Dataset: data (GitHub, gokul028h/sugarcane_disease). Classes: bacterial blights, healthy, mosaic, red rot, rust, yellow.

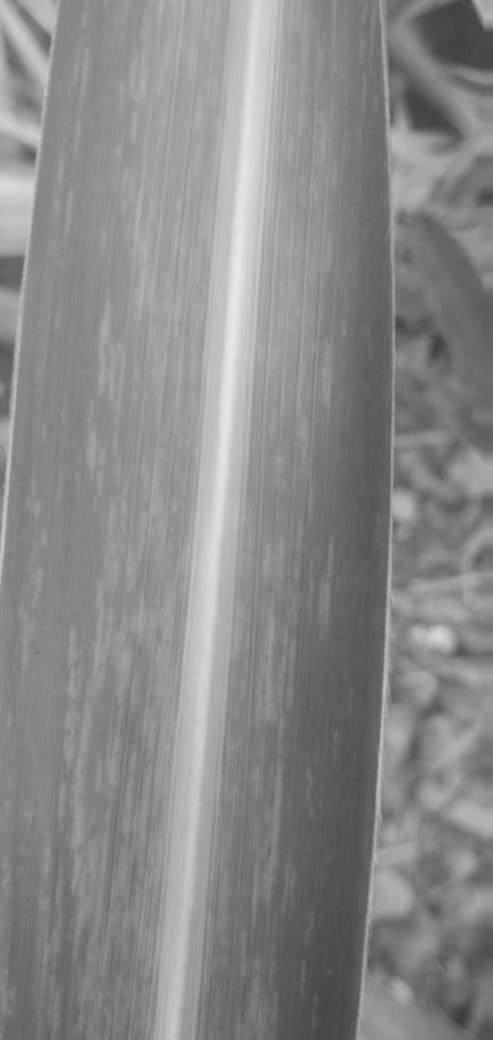
Label: mosaic

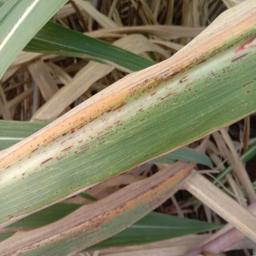
Label: rust

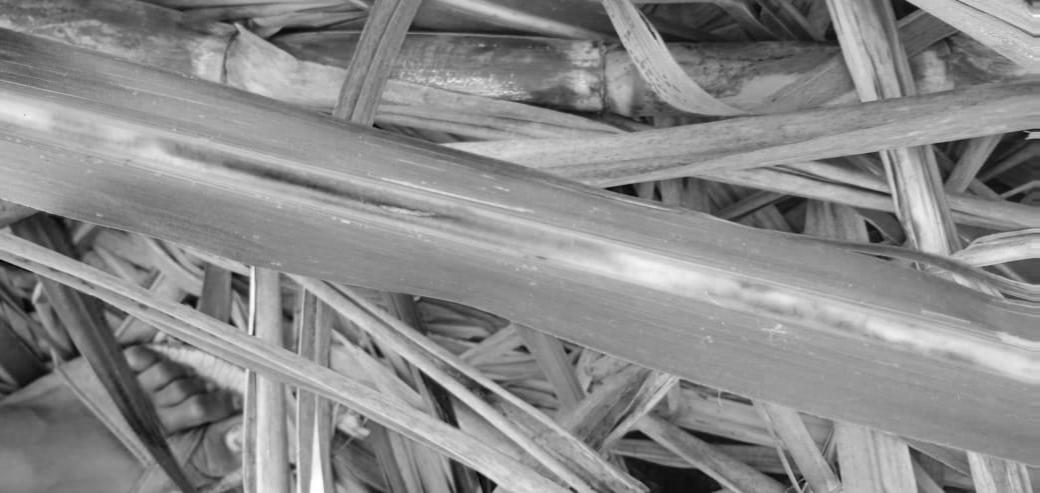
Label: red rot

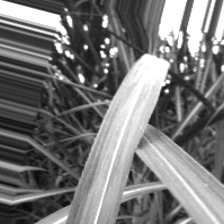
Label: bacterial blights

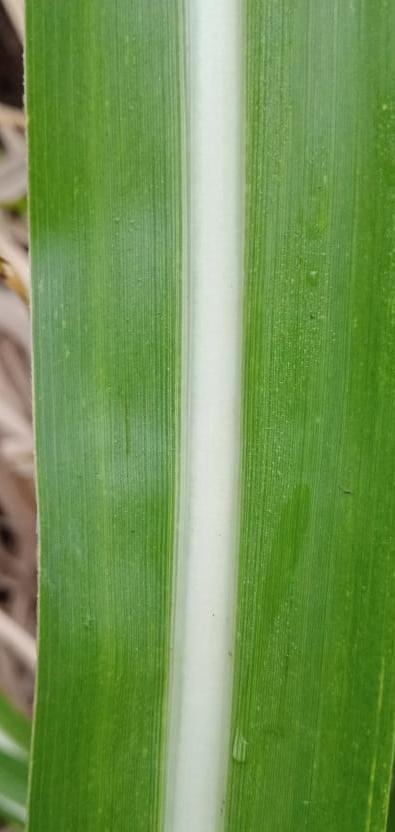
Label: healthy

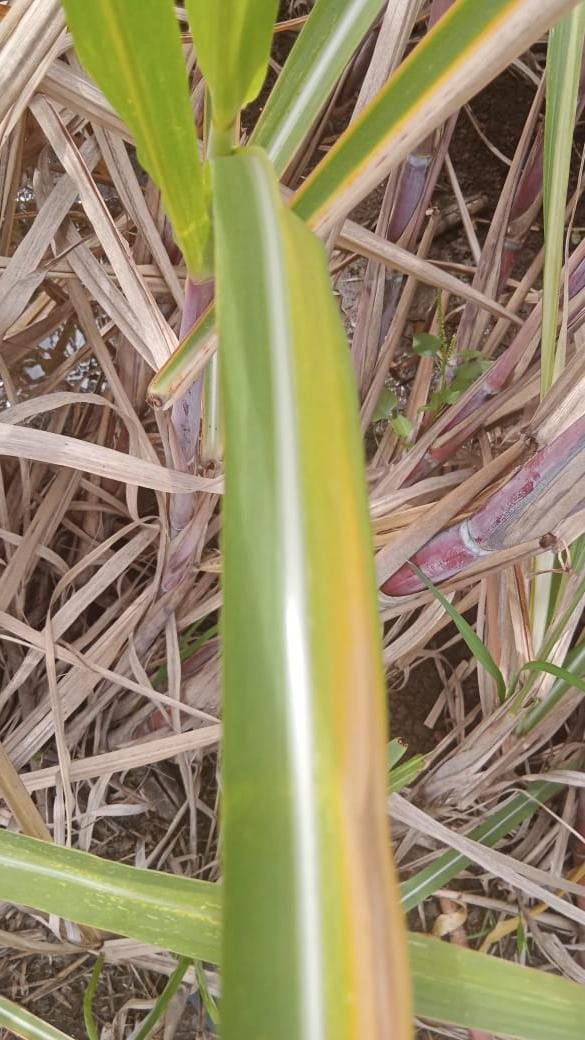
Label: yellow
